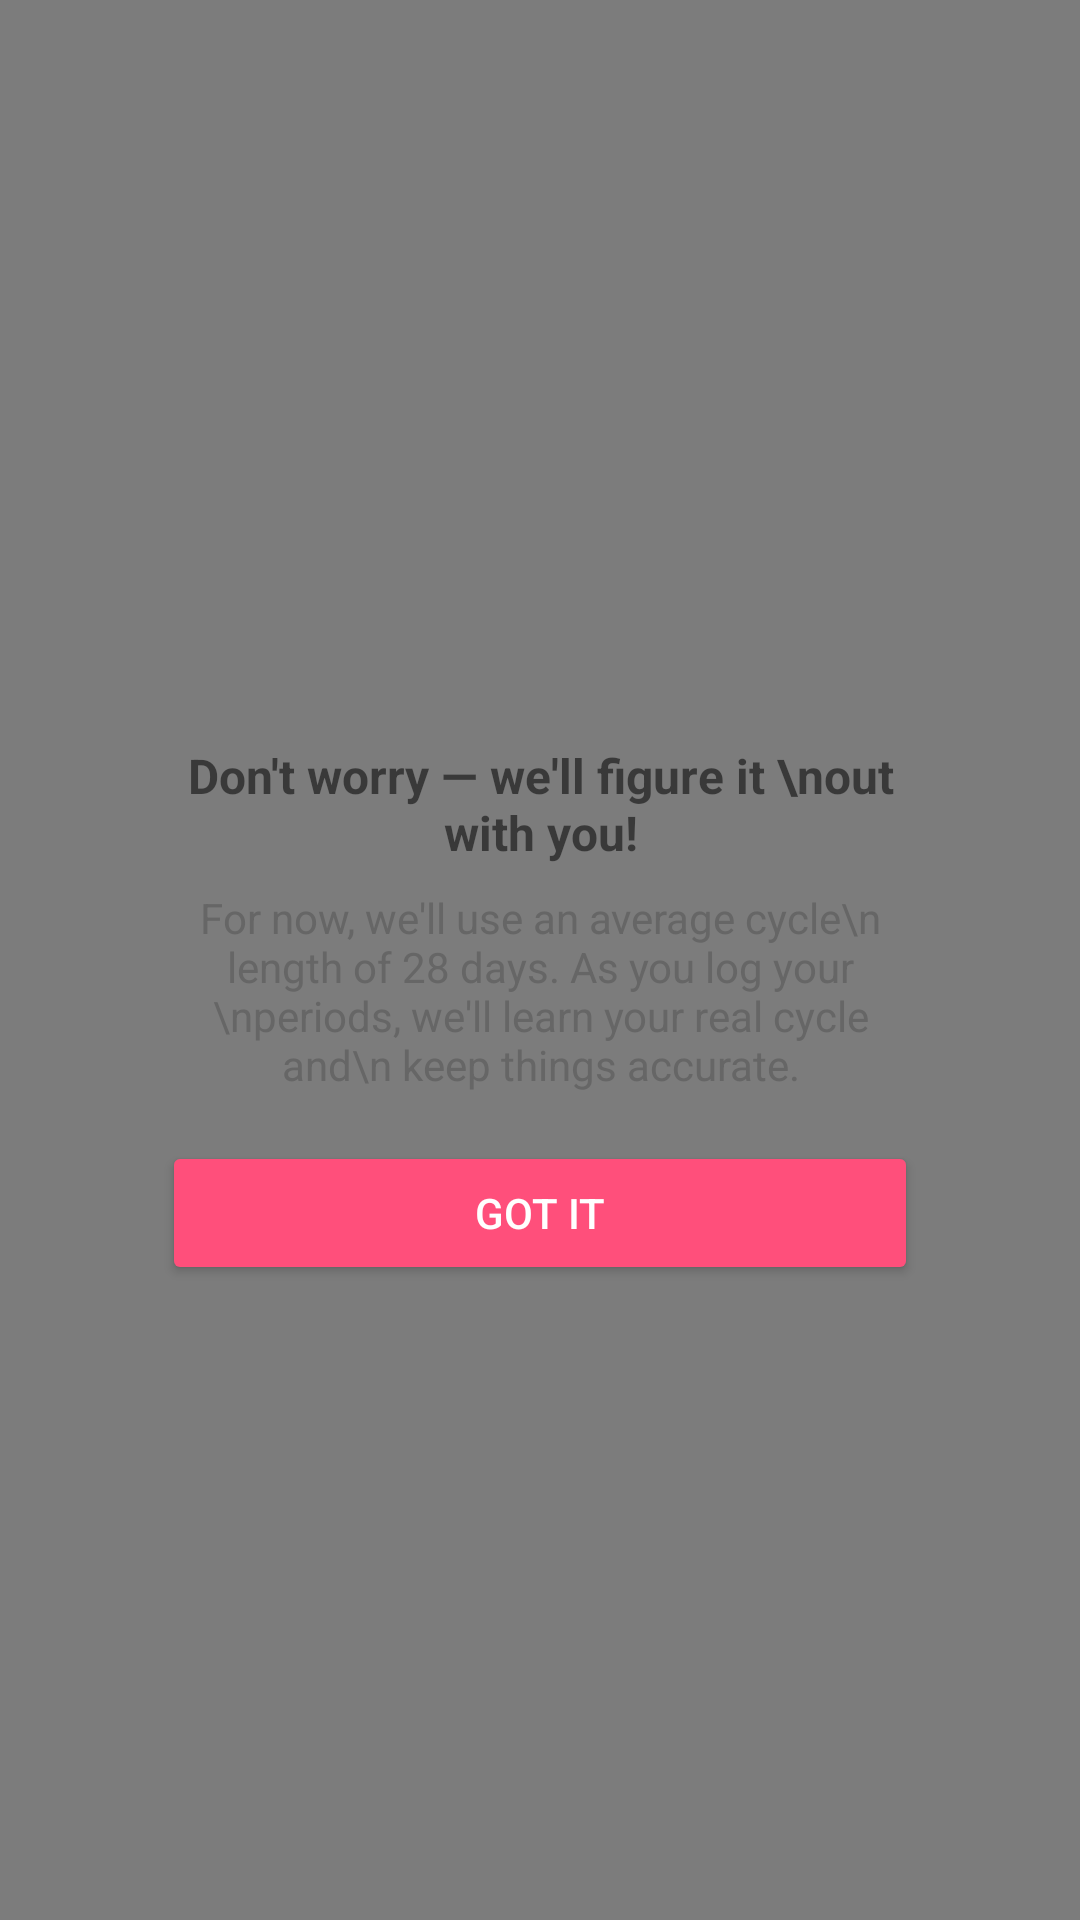

Write the Android layout XML for this screen, with the resource values it uses.
<!-- AndroidManifest.xml: application theme Theme.FemPulse -->
<!-- res/layout/dialog.xml -->
<?xml version="1.0" encoding="utf-8"?>
<LinearLayout xmlns:android="http://schemas.android.com/apk/res/android"
    android:id="@+id/overlay_layout"
    android:layout_width="match_parent"
    android:layout_height="match_parent"
    android:background="#80000000"
    android:orientation="vertical"
    android:gravity="center"
    android:padding="24dp"
    android:clickable="true"
    android:focusable="true">

    <LinearLayout
        android:id="@+id/dialog_container"
        android:layout_width="300dp"
        android:layout_height="wrap_content"
        android:orientation="vertical"
        android:background="@drawable/overlay"
        android:padding="24dp"
        android:elevation="8dp"
        android:gravity="center_horizontal">

        <ImageView
            android:layout_width="24dp"
            android:layout_height="24dp"
            android:src="@drawable/cycle"
            android:layout_gravity="center_horizontal" />

        <TextView
            android:layout_width="wrap_content"
            android:layout_height="wrap_content"
            android:text="Don't worry — we'll figure it \nout with you!"
            android:textSize="16sp"
            android:textStyle="bold"
            android:gravity="center"
            android:layout_marginTop="12dp"
            android:layout_gravity="center_horizontal" />

        <TextView
            android:layout_width="wrap_content"
            android:layout_height="wrap_content"
            android:text="For now, we'll use an average cycle\n length of 28 days. As you log your \nperiods, we'll learn your real cycle and\n keep things accurate."
            android:textSize="14sp"
            android:textColor="#666666"
            android:gravity="center"
            android:layout_marginTop="8dp"
            android:layout_gravity="center_horizontal" />

        <Button
            android:id="@+id/got_it"
            android:layout_width="match_parent"
            android:layout_height="wrap_content"
            android:text="Got It"
            android:layout_marginTop="16dp"
            android:backgroundTint="#FF4F7B"
            android:textColor="#FFFFFF" />

    </LinearLayout>

</LinearLayout>
<!-- resources referenced by this layout -->
<resources>
  <style name="Theme.FemPulse" parent="Theme.AppCompat.Light.NoActionBar" />
</resources>
